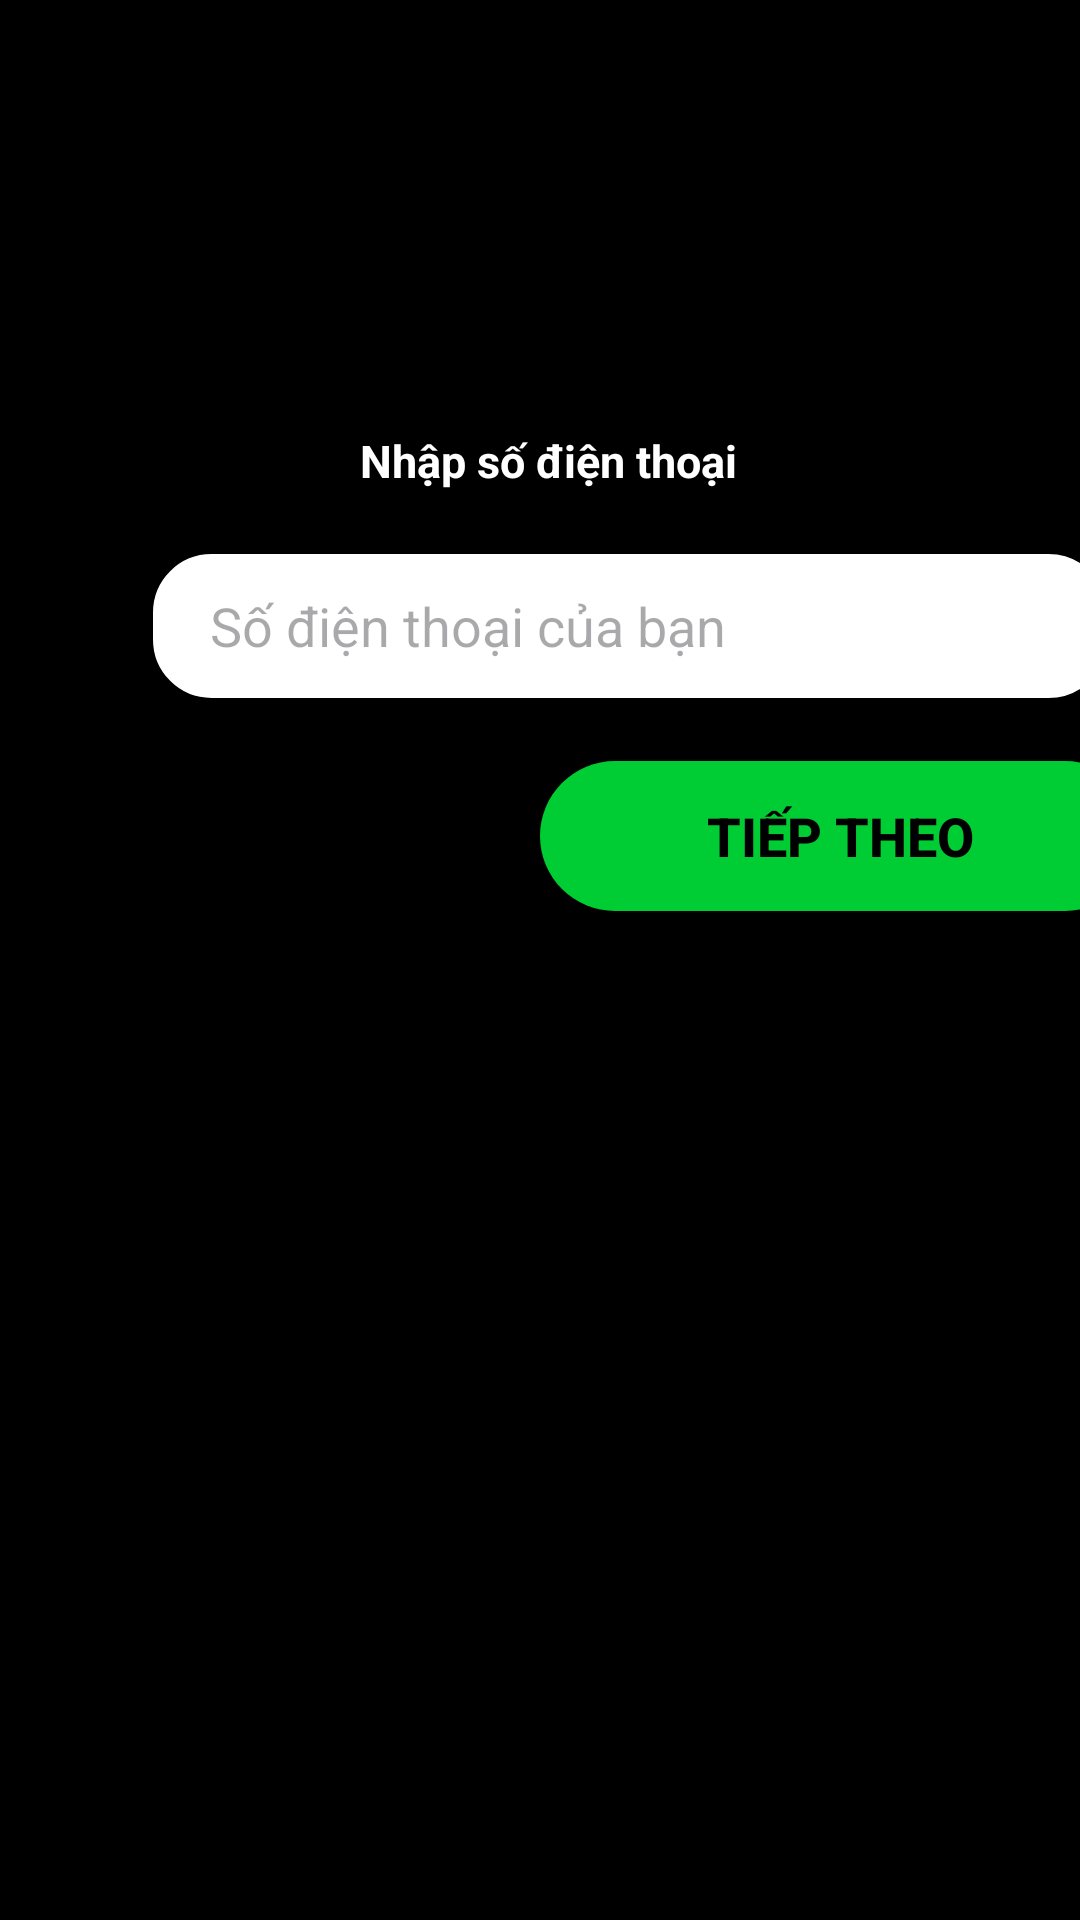

Reconstruct the res/layout file that produces this screen, plus the resources it refers to.
<!-- AndroidManifest.xml: application theme Theme.Long207pm27448 -->
<!-- res/layout/activity_signup_sdt.xml -->
<?xml version="1.0" encoding="utf-8"?>
<LinearLayout xmlns:android="http://schemas.android.com/apk/res/android"
    xmlns:app="http://schemas.android.com/apk/res-auto"
    xmlns:tools="http://schemas.android.com/tools"
    android:layout_width="match_parent"
    android:layout_height="match_parent"
    android:orientation="vertical"
    android:background="@color/black"
    tools:context=".View.Signup_SDT">
    <ImageView
        android:id="@+id/imageView"
        android:layout_width="350px"
        android:layout_height="250px"
        android:layout_marginTop="40dp"
        android:layout_gravity="center"
        app:srcCompat="@drawable/Logo" />



    <TextView
        android:id="@+id/textView2"
        android:layout_width="200dp"
        android:layout_height="wrap_content"
        android:layout_marginTop="20dp"
        android:layout_marginLeft="120dp"
        android:text="Nhập số điện thoại"
        android:textSize="45px"
        android:textStyle="bold"
        android:textColor="@color/white"/>

    <EditText
        android:id="@+id/edt_Signup_SDT"
        android:layout_width="320dp"
        android:layout_height="wrap_content"
        android:ems="12"
        android:layout_marginTop="20dp"
        android:layout_marginLeft="50dp"
        android:paddingLeft="20dp"

        android:background="@drawable/customer_edittext"
        android:textColor="@color/black"
        android:hint="Số điện thoại của bạn"/>
    <Button
        android:id="@+id/btn_Signup_SDT"
        android:layout_width="200dp"
        android:layout_height="50dp"
        android:layout_marginLeft="180dp"
        android:layout_marginTop="60px"
        android:background="@drawable/btn_login"
        app:backgroundTint="@null"
        android:textStyle="bold"
        android:text="Tiếp theo"
        android:textColor="@color/black"
        android:textSize="18sp" />
</LinearLayout>
<!-- resources referenced by this layout -->
<resources>
  <color name="black">#000000</color>
  <color name="white">#FFFFFFFF</color>
  <!-- drawable btn_login (drawable) -->
  <?xml version="1.0" encoding="utf-8"?>
  <shape
      xmlns:android="http://schemas.android.com/apk/res/android"
      android:shape="rectangle">
      <solid android:color="@color/colorgreen"/>
      <corners android:radius="50dp"/>
  
  </shape>
  <!-- drawable customer_edittext (drawable) -->
  <?xml version="1.0" encoding="utf-8"?>
  <shape xmlns:android="http://schemas.android.com/apk/res/android"
      android:shape="rectangle">
  <size android:width="250dp"
      android:height="50dp" />
      <stroke android:color="@color/black"
          android:width="1dp"
          >
  
      </stroke>
   <solid android:color="@color/white"></solid>
      <corners android:radius="20dp" />
  
  
  </shape>
  <style name="Theme.Long207pm27448" parent="Base.Theme.Long207pm27448" />
  <color name="colorgreen">#00CC33</color>
  <style name="Base.Theme.Long207pm27448" parent="Theme.Material3.DayNight.NoActionBar">
          
          
          <item name="colorPrimary">@color/colorPrimary</item>
          <item name="colorPrimaryVariant">#3700B3</item>
          <item name="colorSecondary">#03DAC6</item>
      </style>
  <color name="colorPrimary">#151c25</color>
</resources>
